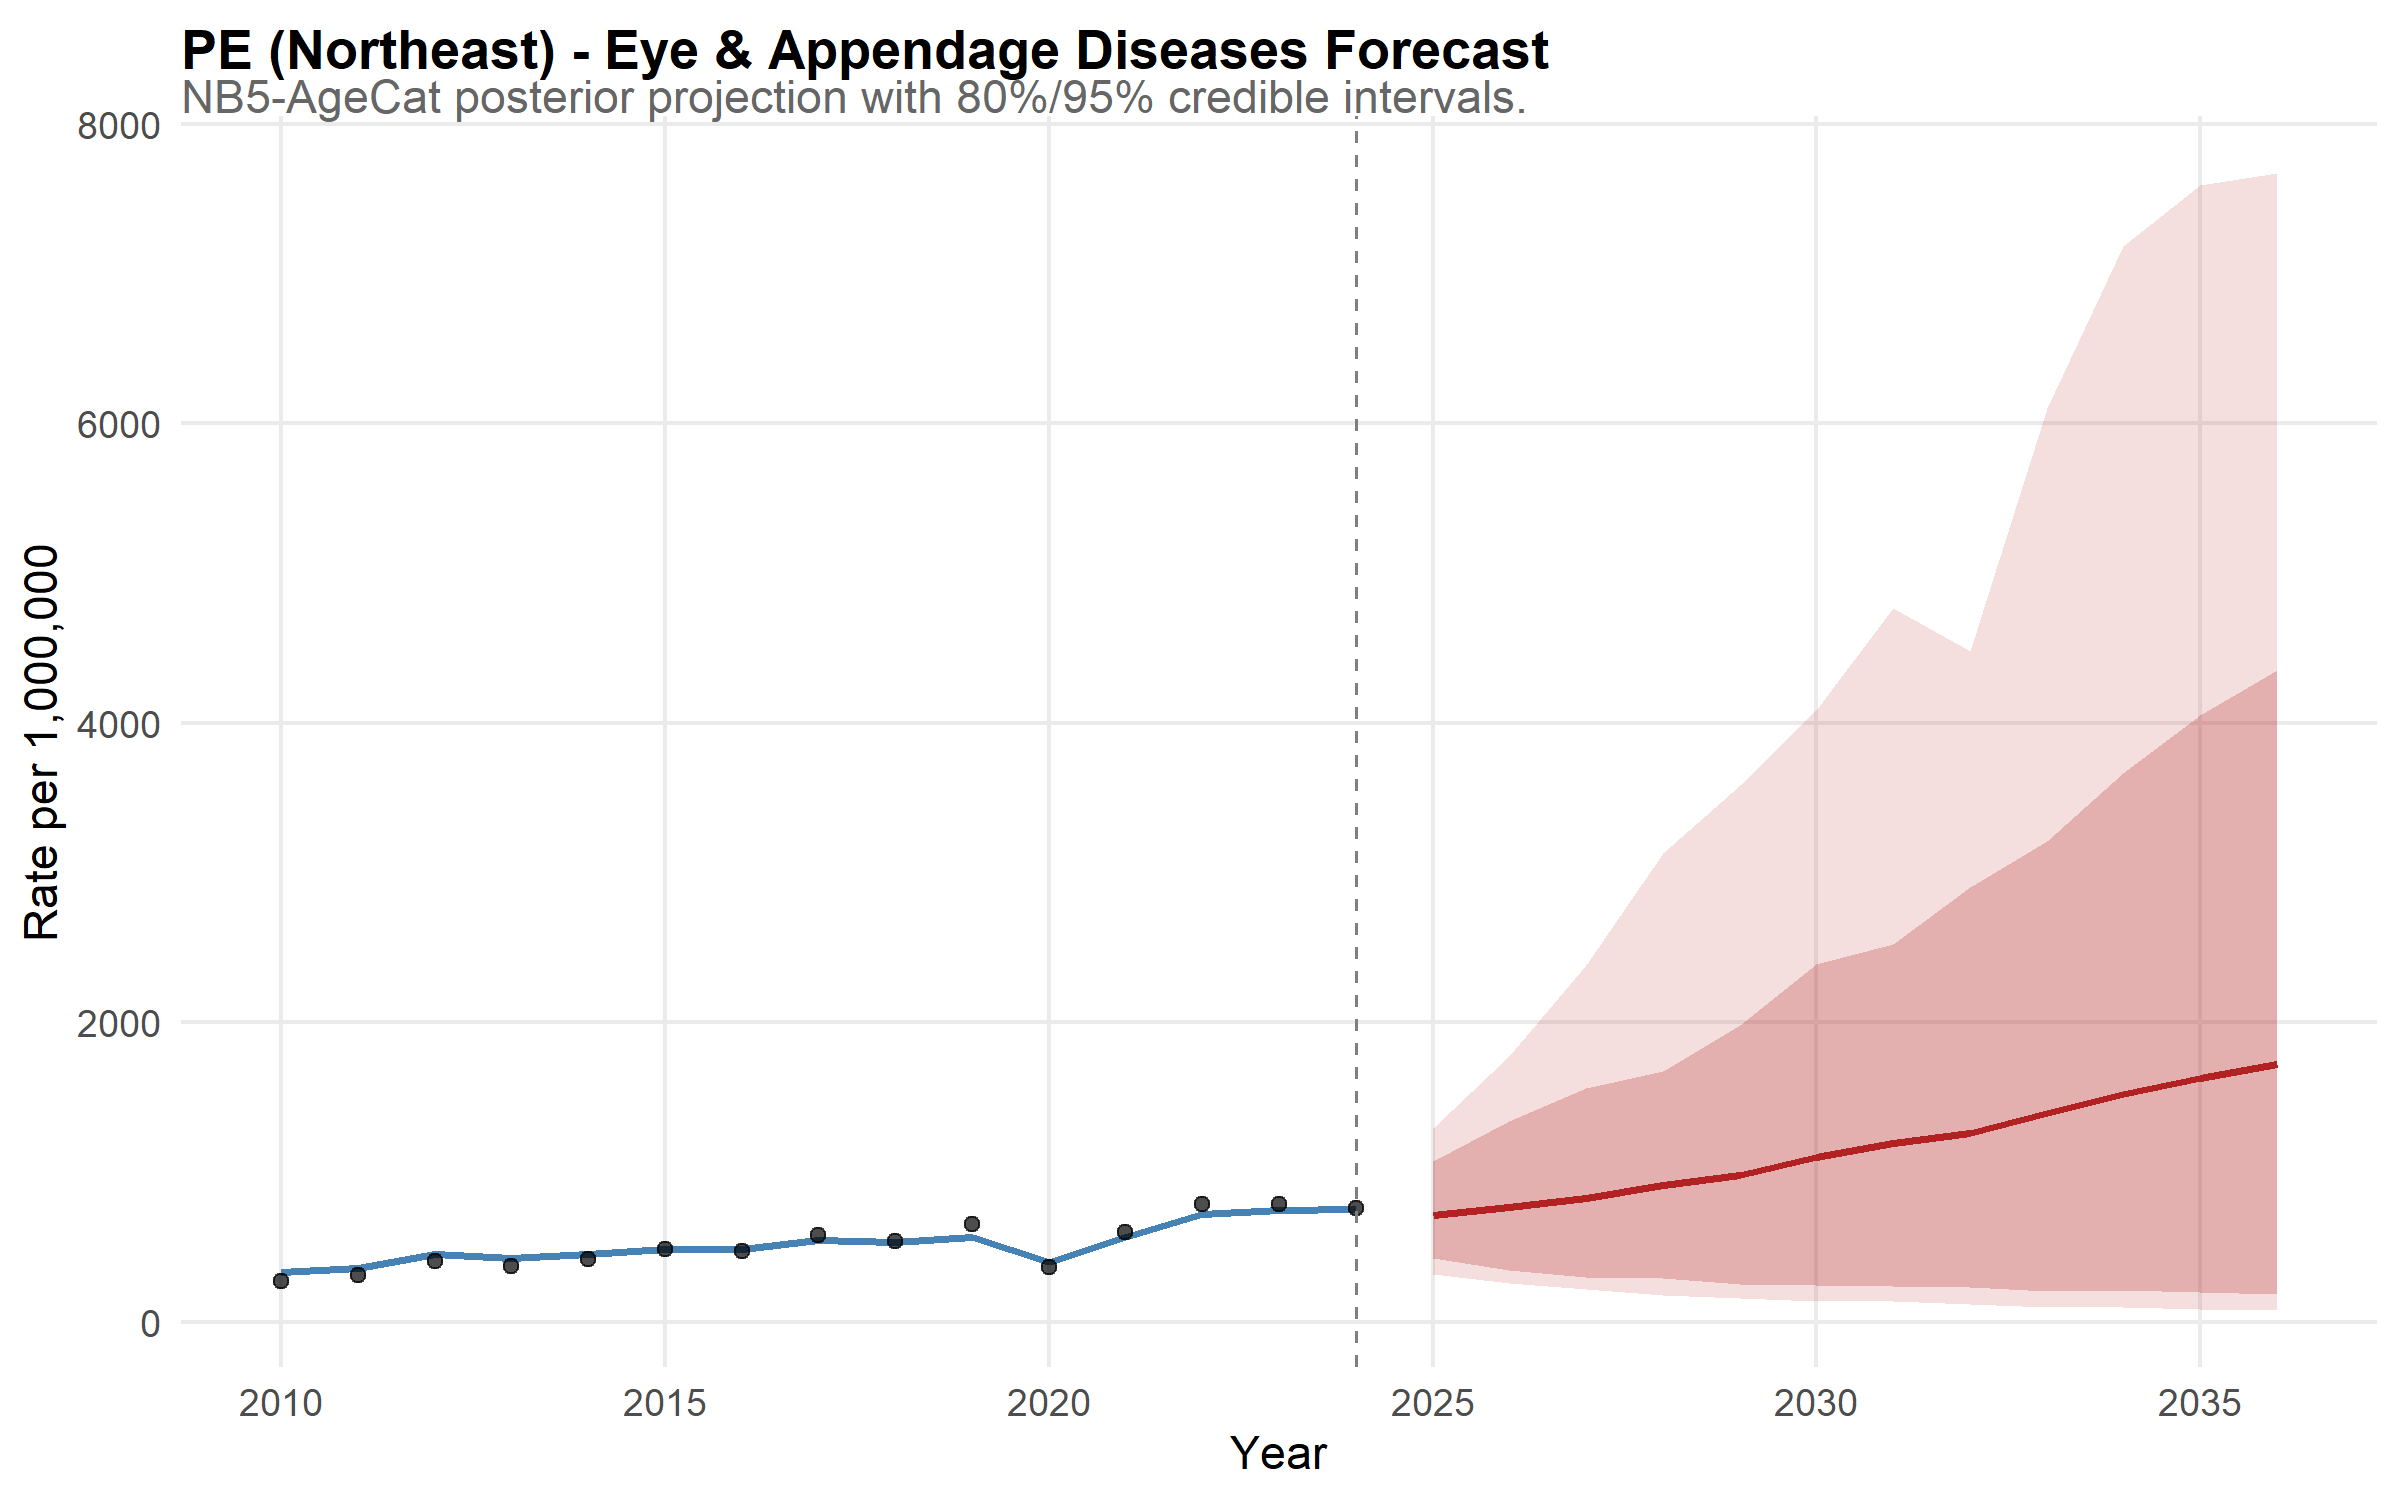

Source data for this figure (header and first rows):
state, year, disease, mean_rate, lower_95, upper_95, lower_80, upper_80, is_forecast, region, disease_label, state_f, layer, obs_rate
PE, 2010, eye, 333.4, 257.8, 430.2, 280.9, 391, FALSE, Northeast, Eye & Appendage Diseases, PE, model, NA
PE, 2011, eye, 359.8, 280.6, 455.1, 304.6, 421.2, FALSE, Northeast, Eye & Appendage Diseases, PE, model, NA
PE, 2012, eye, 452.8, 364.4, 554.8, 390, 517.3, FALSE, Northeast, Eye & Appendage Diseases, PE, model, NA
PE, 2013, eye, 425.8, 342.2, 541.2, 367.4, 485.9, FALSE, Northeast, Eye & Appendage Diseases, PE, model, NA
PE, 2014, eye, 454.2, 364, 574.4, 388.3, 522, FALSE, Northeast, Eye & Appendage Diseases, PE, model, NA
PE, 2015, eye, 486.7, 391.3, 631.1, 415.2, 567.2, FALSE, Northeast, Eye & Appendage Diseases, PE, model, NA
PE, 2016, eye, 481.8, 370.5, 614.8, 405.5, 556, FALSE, Northeast, Eye & Appendage Diseases, PE, model, NA
PE, 2017, eye, 547.3, 432.7, 677.2, 468.7, 635.5, FALSE, Northeast, Eye & Appendage Diseases, PE, model, NA
PE, 2018, eye, 528.2, 421, 649.7, 449.2, 614.8, FALSE, Northeast, Eye & Appendage Diseases, PE, model, NA
PE, 2019, eye, 562.9, 450, 684.4, 484.9, 647.3, FALSE, Northeast, Eye & Appendage Diseases, PE, model, NA
PE, 2020, eye, 394.7, 311.3, 502.2, 339.5, 457.9, FALSE, Northeast, Eye & Appendage Diseases, PE, model, NA
PE, 2021, eye, 566.2, 460.9, 723.4, 490.9, 646.6, FALSE, Northeast, Eye & Appendage Diseases, PE, model, NA
PE, 2022, eye, 721.7, 588.4, 891.6, 623.2, 831.4, FALSE, Northeast, Eye & Appendage Diseases, PE, model, NA
PE, 2023, eye, 748.3, 599.7, 941.6, 642.6, 855.3, FALSE, Northeast, Eye & Appendage Diseases, PE, model, NA
PE, 2024, eye, 751.4, 607.4, 953.3, 642.1, 869.6, FALSE, Northeast, Eye & Appendage Diseases, PE, model, NA
PE, 2025, eye, 709.8, 321, 1292, 424.8, 1075, TRUE, Northeast, Eye & Appendage Diseases, PE, model, NA
PE, 2026, eye, 768.6, 258.9, 1773, 345.5, 1338, TRUE, Northeast, Eye & Appendage Diseases, PE, model, NA
PE, 2027, eye, 822.3, 220.1, 2380, 296.1, 1560, TRUE, Northeast, Eye & Appendage Diseases, PE, model, NA
PE, 2028, eye, 912.3, 177.9, 3127, 289.1, 1676, TRUE, Northeast, Eye & Appendage Diseases, PE, model, NA
PE, 2029, eye, 981.9, 159.3, 3585, 254.2, 1983, TRUE, Northeast, Eye & Appendage Diseases, PE, model, NA
PE, 2030, eye, 1099, 140.7, 4084, 242.4, 2385, TRUE, Northeast, Eye & Appendage Diseases, PE, model, NA
PE, 2031, eye, 1194, 134.2, 4767, 234.7, 2520, TRUE, Northeast, Eye & Appendage Diseases, PE, model, NA
PE, 2032, eye, 1262, 120.6, 4477, 229.3, 2905, TRUE, Northeast, Eye & Appendage Diseases, PE, model, NA
PE, 2033, eye, 1390, 96.95, 6104, 206.2, 3207, TRUE, Northeast, Eye & Appendage Diseases, PE, model, NA
PE, 2034, eye, 1521, 96.23, 7181, 210.6, 3664, TRUE, Northeast, Eye & Appendage Diseases, PE, model, NA
PE, 2035, eye, 1630, 84.73, 7593, 199, 4052, TRUE, Northeast, Eye & Appendage Diseases, PE, model, NA
PE, 2036, eye, 1718, 78.26, 7670, 181.3, 4351, TRUE, Northeast, Eye & Appendage Diseases, PE, model, NA
PE, 2010, NA, NA, NA, NA, NA, NA, NA, NA, NA, NA, observed, 273.8
PE, 2011, NA, NA, NA, NA, NA, NA, NA, NA, NA, NA, observed, 310
PE, 2012, NA, NA, NA, NA, NA, NA, NA, NA, NA, NA, observed, 406.3
PE, 2013, NA, NA, NA, NA, NA, NA, NA, NA, NA, NA, observed, 371
PE, 2014, NA, NA, NA, NA, NA, NA, NA, NA, NA, NA, observed, 418.9
PE, 2015, NA, NA, NA, NA, NA, NA, NA, NA, NA, NA, observed, 484.5
PE, 2016, NA, NA, NA, NA, NA, NA, NA, NA, NA, NA, observed, 471.9
PE, 2017, NA, NA, NA, NA, NA, NA, NA, NA, NA, NA, observed, 579.8
PE, 2018, NA, NA, NA, NA, NA, NA, NA, NA, NA, NA, observed, 540.3
PE, 2019, NA, NA, NA, NA, NA, NA, NA, NA, NA, NA, observed, 654.8
PE, 2020, NA, NA, NA, NA, NA, NA, NA, NA, NA, NA, observed, 364.9
PE, 2021, NA, NA, NA, NA, NA, NA, NA, NA, NA, NA, observed, 599.5
PE, 2022, NA, NA, NA, NA, NA, NA, NA, NA, NA, NA, observed, 783.9
PE, 2023, NA, NA, NA, NA, NA, NA, NA, NA, NA, NA, observed, 787.4
PE, 2024, NA, NA, NA, NA, NA, NA, NA, NA, NA, NA, observed, 756.8
